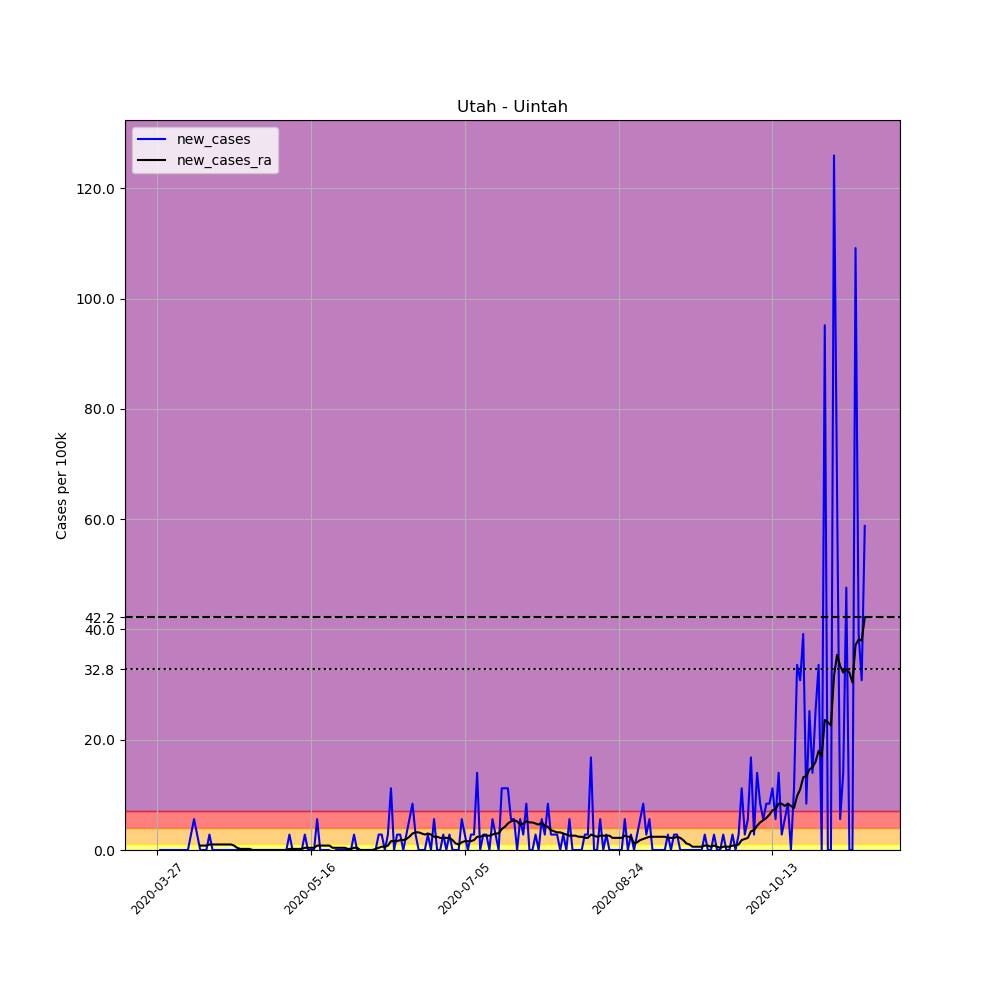

Source data for this figure (header and first rows):
, date, county, state, fips, cases, deaths, COUNTY, STNAME, CTYNAME, POPESTIMATE2019, per_100k, new_cases, new_cases_ra
415258, 2020-03-27, Uintah, Utah, 49047, 1, 0, 47, Utah, Uintah, 35734, 2.798, , 
415259, 2020-03-28, Uintah, Utah, 49047, 1, 0, 47, Utah, Uintah, 35734, 2.798, 0.0, 
415260, 2020-03-29, Uintah, Utah, 49047, 1, 0, 47, Utah, Uintah, 35734, 2.798, 0.0, 
415261, 2020-03-30, Uintah, Utah, 49047, 1, 0, 47, Utah, Uintah, 35734, 2.798, 0.0, 
415262, 2020-03-31, Uintah, Utah, 49047, 1, 0, 47, Utah, Uintah, 35734, 2.798, 0.0, 
415263, 2020-04-01, Uintah, Utah, 49047, 1, 0, 47, Utah, Uintah, 35734, 2.798, 0.0, 
415264, 2020-04-02, Uintah, Utah, 49047, 1, 0, 47, Utah, Uintah, 35734, 2.798, 0.0, 
415265, 2020-04-03, Uintah, Utah, 49047, 1, 0, 47, Utah, Uintah, 35734, 2.798, 0.0, 
415266, 2020-04-04, Uintah, Utah, 49047, 1, 0, 47, Utah, Uintah, 35734, 2.798, 0.0, 
415267, 2020-04-05, Uintah, Utah, 49047, 1, 0, 47, Utah, Uintah, 35734, 2.798, 0.0, 
415268, 2020-04-06, Uintah, Utah, 49047, 1, 0, 47, Utah, Uintah, 35734, 2.798, 0.0, 
415269, 2020-04-07, Uintah, Utah, 49047, 2, 0, 47, Utah, Uintah, 35734, 5.597, 2.798, 
415270, 2020-04-08, Uintah, Utah, 49047, 4, 0, 47, Utah, Uintah, 35734, 11.19, 5.597, 
415271, 2020-04-09, Uintah, Utah, 49047, 5, 0, 47, Utah, Uintah, 35734, 13.99, 2.798, 
415272, 2020-04-10, Uintah, Utah, 49047, 5, 0, 47, Utah, Uintah, 35734, 13.99, 0.0, 0.7996
415273, 2020-04-11, Uintah, Utah, 49047, 5, 0, 47, Utah, Uintah, 35734, 13.99, 0.0, 0.7996
415274, 2020-04-12, Uintah, Utah, 49047, 5, 0, 47, Utah, Uintah, 35734, 13.99, 0.0, 0.7996
415275, 2020-04-13, Uintah, Utah, 49047, 6, 0, 47, Utah, Uintah, 35734, 16.79, 2.798, 0.9994
415276, 2020-04-14, Uintah, Utah, 49047, 6, 0, 47, Utah, Uintah, 35734, 16.79, 0.0, 0.9994
415277, 2020-04-15, Uintah, Utah, 49047, 6, 0, 47, Utah, Uintah, 35734, 16.79, 0.0, 0.9994
415278, 2020-04-16, Uintah, Utah, 49047, 6, 0, 47, Utah, Uintah, 35734, 16.79, 0.0, 0.9994
415279, 2020-04-17, Uintah, Utah, 49047, 6, 0, 47, Utah, Uintah, 35734, 16.79, 0.0, 0.9994
415280, 2020-04-18, Uintah, Utah, 49047, 6, 0, 47, Utah, Uintah, 35734, 16.79, 0.0, 0.9994
415281, 2020-04-19, Uintah, Utah, 49047, 6, 0, 47, Utah, Uintah, 35734, 16.79, 0.0, 0.9994
415282, 2020-04-20, Uintah, Utah, 49047, 6, 0, 47, Utah, Uintah, 35734, 16.79, 0.0, 0.9994
415283, 2020-04-21, Uintah, Utah, 49047, 6, 0, 47, Utah, Uintah, 35734, 16.79, 0.0, 0.7996
415284, 2020-04-22, Uintah, Utah, 49047, 6, 0, 47, Utah, Uintah, 35734, 16.79, 0.0, 0.3998
415285, 2020-04-23, Uintah, Utah, 49047, 6, 0, 47, Utah, Uintah, 35734, 16.79, 0.0, 0.1999
415286, 2020-04-24, Uintah, Utah, 49047, 6, 0, 47, Utah, Uintah, 35734, 16.79, 0.0, 0.1999
415287, 2020-04-25, Uintah, Utah, 49047, 6, 0, 47, Utah, Uintah, 35734, 16.79, 0.0, 0.1999
415288, 2020-04-26, Uintah, Utah, 49047, 6, 0, 47, Utah, Uintah, 35734, 16.79, 0.0, 0.1999
415289, 2020-04-27, Uintah, Utah, 49047, 6, 0, 47, Utah, Uintah, 35734, 16.79, 0.0, 0.0
415290, 2020-04-28, Uintah, Utah, 49047, 6, 0, 47, Utah, Uintah, 35734, 16.79, 0.0, 0.0
415291, 2020-04-29, Uintah, Utah, 49047, 6, 0, 47, Utah, Uintah, 35734, 16.79, 0.0, 0.0
415292, 2020-04-30, Uintah, Utah, 49047, 6, 0, 47, Utah, Uintah, 35734, 16.79, 0.0, 0.0
415293, 2020-05-01, Uintah, Utah, 49047, 6, 0, 47, Utah, Uintah, 35734, 16.79, 0.0, 0.0
415294, 2020-05-02, Uintah, Utah, 49047, 6, 0, 47, Utah, Uintah, 35734, 16.79, 0.0, 0.0
415295, 2020-05-03, Uintah, Utah, 49047, 6, 0, 47, Utah, Uintah, 35734, 16.79, 0.0, 0.0
415296, 2020-05-04, Uintah, Utah, 49047, 6, 0, 47, Utah, Uintah, 35734, 16.79, 0.0, 0.0
415297, 2020-05-05, Uintah, Utah, 49047, 6, 0, 47, Utah, Uintah, 35734, 16.79, 0.0, 0.0
415298, 2020-05-06, Uintah, Utah, 49047, 6, 0, 47, Utah, Uintah, 35734, 16.79, 0.0, 0.0
415299, 2020-05-07, Uintah, Utah, 49047, 6, 0, 47, Utah, Uintah, 35734, 16.79, 0.0, 0.0
415300, 2020-05-08, Uintah, Utah, 49047, 6, 0, 47, Utah, Uintah, 35734, 16.79, 0.0, 0.0
415301, 2020-05-09, Uintah, Utah, 49047, 7, 0, 47, Utah, Uintah, 35734, 19.59, 2.798, 0.1999
415302, 2020-05-10, Uintah, Utah, 49047, 7, 0, 47, Utah, Uintah, 35734, 19.59, 0.0, 0.1999
415303, 2020-05-11, Uintah, Utah, 49047, 7, 0, 47, Utah, Uintah, 35734, 19.59, 0.0, 0.1999
415304, 2020-05-12, Uintah, Utah, 49047, 7, 0, 47, Utah, Uintah, 35734, 19.59, 0.0, 0.1999
415305, 2020-05-13, Uintah, Utah, 49047, 7, 0, 47, Utah, Uintah, 35734, 19.59, 0.0, 0.1999
415306, 2020-05-14, Uintah, Utah, 49047, 8, 0, 47, Utah, Uintah, 35734, 22.39, 2.798, 0.3998
415307, 2020-05-15, Uintah, Utah, 49047, 8, 0, 47, Utah, Uintah, 35734, 22.39, 0.0, 0.3998
415308, 2020-05-16, Uintah, Utah, 49047, 8, 0, 47, Utah, Uintah, 35734, 22.39, 0.0, 0.3998
415309, 2020-05-17, Uintah, Utah, 49047, 8, 0, 47, Utah, Uintah, 35734, 22.39, 0.0, 0.3998
415310, 2020-05-18, Uintah, Utah, 49047, 10, 0, 47, Utah, Uintah, 35734, 27.98, 5.597, 0.7996
415311, 2020-05-19, Uintah, Utah, 49047, 10, 0, 47, Utah, Uintah, 35734, 27.98, 0.0, 0.7996
415312, 2020-05-20, Uintah, Utah, 49047, 10, 0, 47, Utah, Uintah, 35734, 27.98, 0.0, 0.7996
415313, 2020-05-21, Uintah, Utah, 49047, 10, 0, 47, Utah, Uintah, 35734, 27.98, 0.0, 0.7996
415314, 2020-05-22, Uintah, Utah, 49047, 10, 0, 47, Utah, Uintah, 35734, 27.98, 0.0, 0.7996
415315, 2020-05-23, Uintah, Utah, 49047, 9, 0, 47, Utah, Uintah, 35734, 25.19, -2.798, 0.3998
415316, 2020-05-24, Uintah, Utah, 49047, 9, 0, 47, Utah, Uintah, 35734, 25.19, 0.0, 0.3998
415317, 2020-05-25, Uintah, Utah, 49047, 9, 0, 47, Utah, Uintah, 35734, 25.19, 0.0, 0.3998
... 171 more rows
